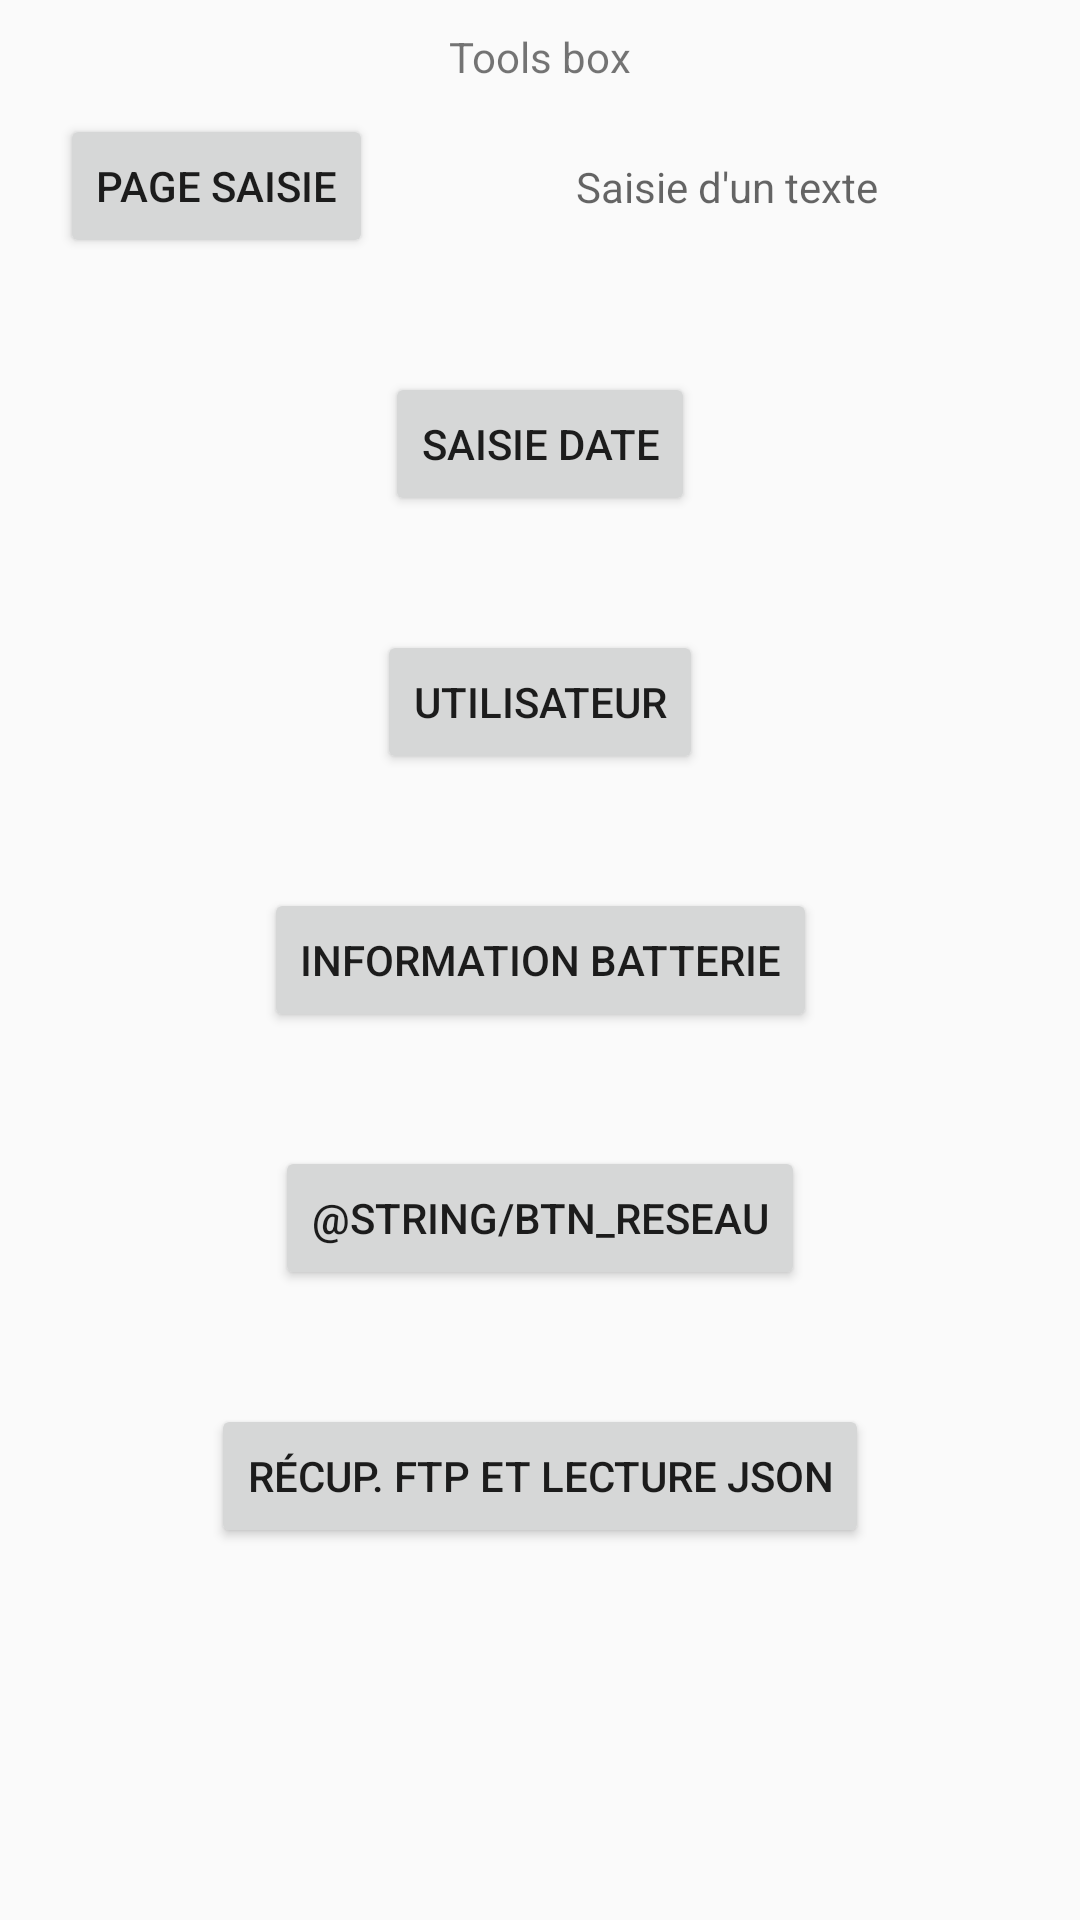

Here is an Android app screen rendered from its layout file. Give the layout XML and the strings, colors and styles it references.
<!-- AndroidManifest.xml: application theme AppTheme -->
<!-- res/layout/activity_main.xml -->
<?xml version="1.0" encoding="utf-8"?>
<androidx.constraintlayout.widget.ConstraintLayout xmlns:android="http://schemas.android.com/apk/res/android"
    xmlns:app="http://schemas.android.com/apk/res-auto"
    xmlns:tools="http://schemas.android.com/tools"
    android:layout_width="match_parent"
    android:layout_height="match_parent"
    tools:context=".MainActivity">

    <TextView
        android:id="@+id/titre"
        android:layout_width="wrap_content"
        android:layout_height="wrap_content"
        android:text="@string/app_name"
        app:layout_constraintTop_toTopOf="parent"
        app:layout_constraintBottom_toTopOf="@id/btsaisi"
        app:layout_constraintStart_toStartOf="parent"
        app:layout_constraintEnd_toEndOf="parent"
        />
    <Button
        android:id="@+id/btsaisi"
        android:layout_height="wrap_content"
        android:layout_width="wrap_content"
        android:text="@string/btn_saisie_texte"
        android:layout_marginStart="20dp"
        android:onClick="saisie"
        app:layout_constraintTop_toTopOf="parent"
        app:layout_constraintBottom_toTopOf="@id/btsaisidate"
        app:layout_constraintStart_toStartOf="parent"
        />
    <TextView
        android:id="@+id/textesaisi"
        android:layout_width="wrap_content"
        android:layout_height="wrap_content"
        android:hint="@string/act_saisie_texte"
        app:layout_constraintTop_toTopOf="parent"
        app:layout_constraintBottom_toTopOf="@id/btsaisidate"
        app:layout_constraintStart_toEndOf="@id/btsaisi"
        app:layout_constraintEnd_toEndOf="parent"
        />
    <Button
        android:id="@+id/btsaisidate"
        android:layout_height="wrap_content"
        android:layout_width="wrap_content"
        android:text="@string/saisie_date"
        android:onClick="saisieDate"
        app:layout_constraintTop_toBottomOf="@id/btsaisi"
        app:layout_constraintBottom_toTopOf="@id/btUtilisateur"
        app:layout_constraintStart_toStartOf="parent"
        app:layout_constraintEnd_toEndOf="parent"
        />
    <Button
        android:id="@+id/btUtilisateur"
        android:layout_height="wrap_content"
        android:layout_width="wrap_content"
        android:text="@string/btn_utilisateur"
        android:onClick="utilisateur"
        app:layout_constraintTop_toBottomOf="@id/btsaisidate"
        app:layout_constraintBottom_toTopOf="@id/btBatterie"
        app:layout_constraintStart_toStartOf="parent"
        app:layout_constraintEnd_toEndOf="parent"
        />
    <Button
        android:id="@+id/btBatterie"
        android:layout_width="wrap_content"
        android:layout_height="wrap_content"
        android:text="@string/btn_batterie"
        android:onClick="batterie"
        app:layout_constraintTop_toBottomOf="@id/btUtilisateur"
        app:layout_constraintBottom_toTopOf="@id/btReseau"
        app:layout_constraintStart_toStartOf="parent"
        app:layout_constraintEnd_toEndOf="parent"
        />
    <Button
        android:id="@+id/btReseau"
        android:layout_width="wrap_content"
        android:layout_height="wrap_content"
        android:text="@string/btn_reseau"
        android:onClick="reseau"
        app:layout_constraintTop_toBottomOf="@id/btBatterie"
        app:layout_constraintBottom_toTopOf="@id/btJSon"
        app:layout_constraintStart_toStartOf="parent"
        app:layout_constraintEnd_toEndOf="parent"
        />
    <Button
        android:id="@+id/btJSon"
        android:layout_width="wrap_content"
        android:layout_height="wrap_content"
        android:text="@string/btn_json"
        android:onClick="jsonHttp"
        app:layout_constraintTop_toBottomOf="@id/btBatterie"
        app:layout_constraintBottom_toBottomOf="parent"
        app:layout_constraintStart_toStartOf="parent"
        app:layout_constraintEnd_toEndOf="parent"
        />

</androidx.constraintlayout.widget.ConstraintLayout>
<!-- resources referenced by this layout -->
<resources>
  <string name="act_saisie_texte">Saisie d\'un texte</string>
  <string name="app_name">Tools box</string>
  <string name="btn_batterie">Information batterie</string>
  <string name="btn_json">Récup. FTP et Lecture JSON</string>
  <string name="btn_saisie_texte">Page saisie</string>
  <string name="btn_utilisateur">Utilisateur</string>
  <string name="saisie_date">Saisie date</string>
  <style name="AppTheme" parent="Theme.AppCompat.Light.DarkActionBar">
          
          <item name="colorPrimary">@color/colorPrimary</item>
          <item name="colorPrimaryDark">@color/colorPrimaryDark</item>
          <item name="colorAccent">@color/colorAccent</item>
      </style>
  <!-- not gathered from this repository: default colours our renderer supplied (Android Studio template values) -->
  <color name="colorPrimary">#FF6200EE</color>
  <color name="colorPrimaryDark">#FF3700B3</color>
  <color name="colorAccent">#FF03DAC5</color>
</resources>
